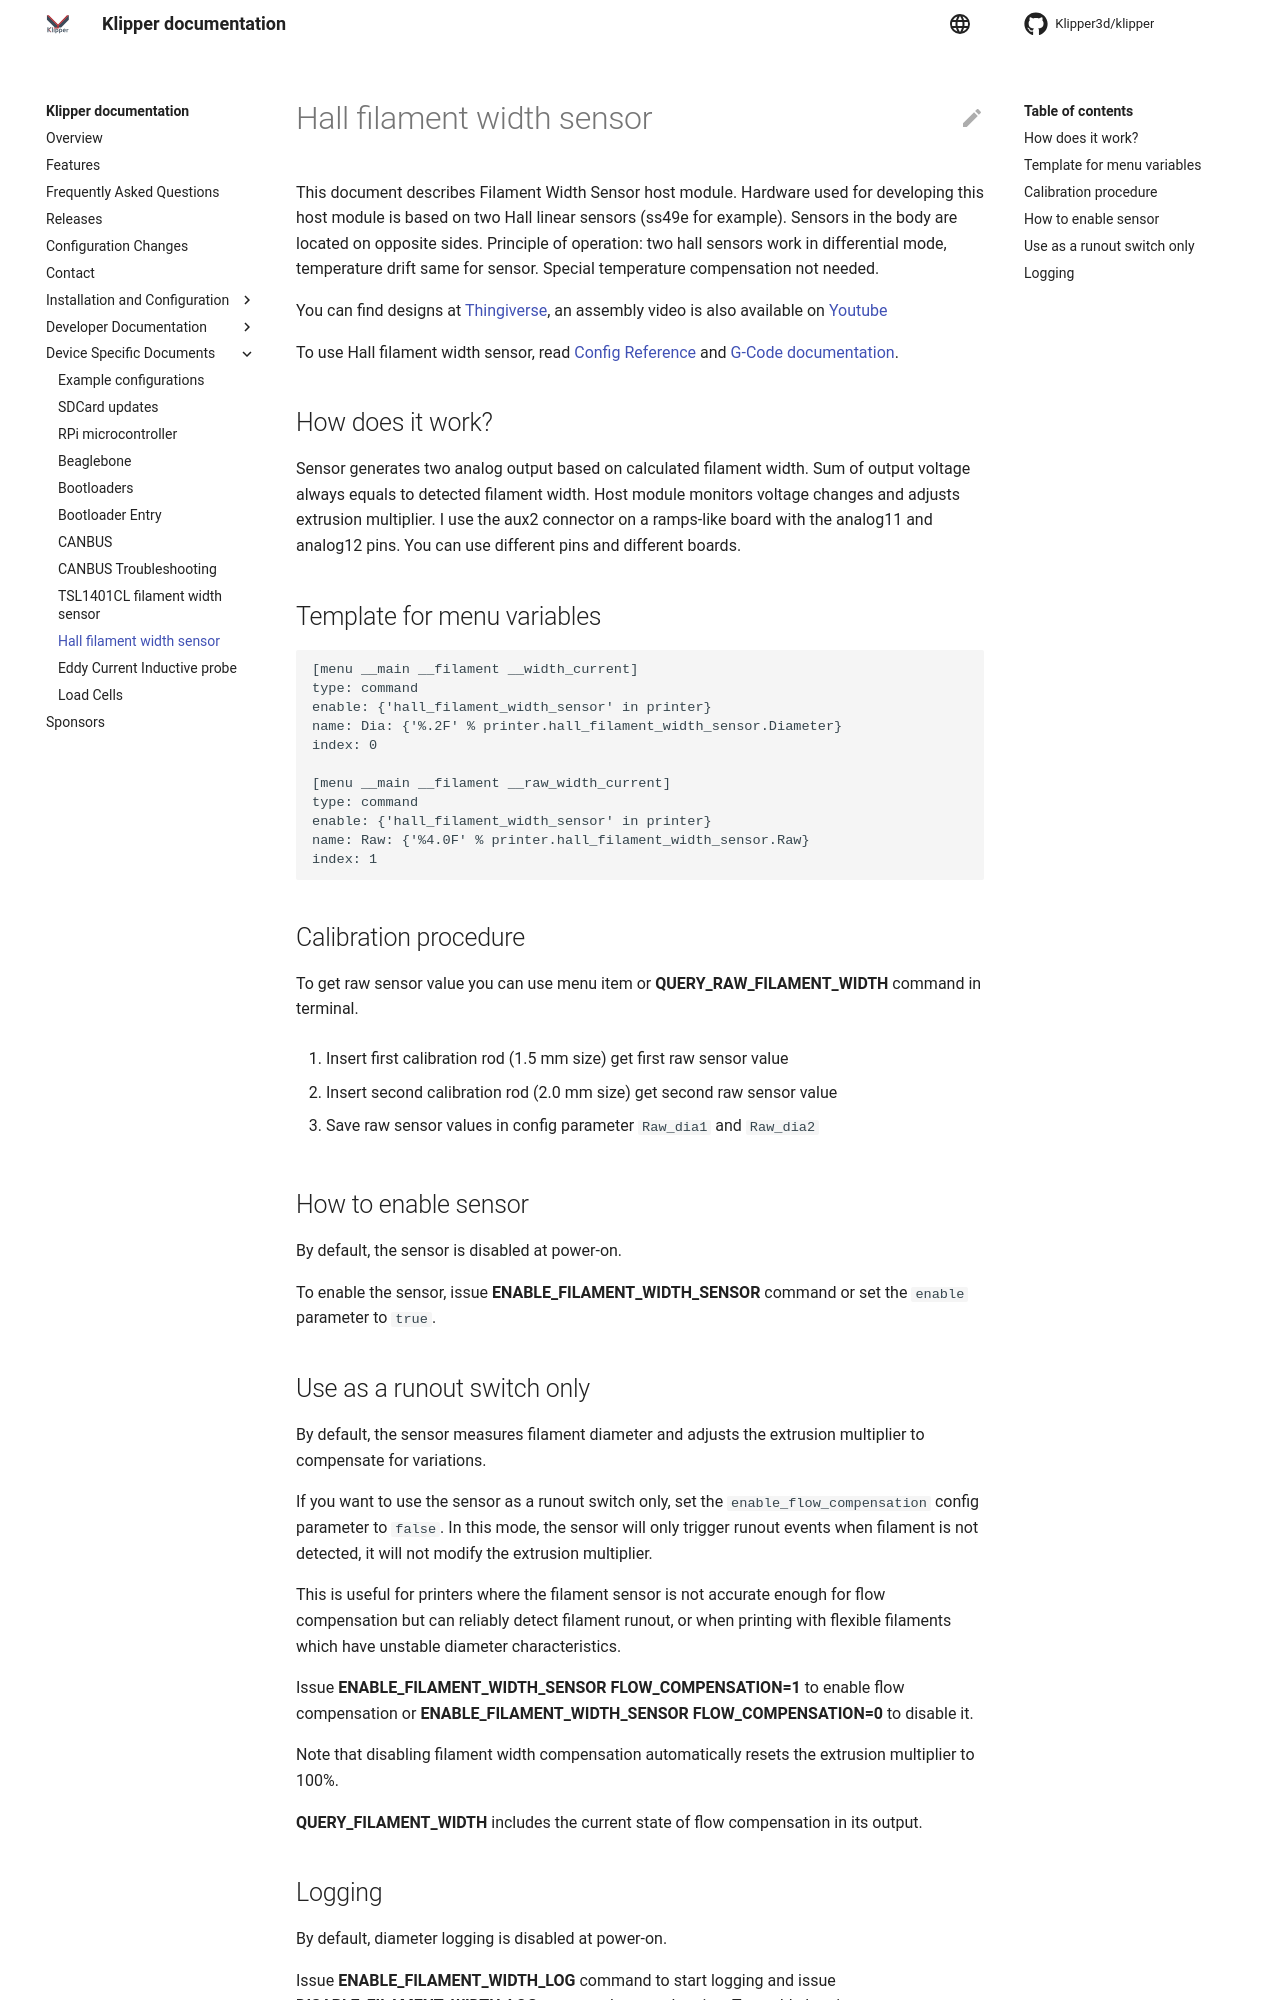

repository: TheJoshW/klipper · page: Hall_Filament_Width_Sensor.html · generator: mkdocs

# Hall filament width sensor

This document describes Filament Width Sensor host module. Hardware used for
developing this host module is based on two Hall linear sensors (ss49e for
example). Sensors in the body are located on opposite sides. Principle of operation:
two hall sensors work in differential mode, temperature drift same for sensor.
Special temperature compensation not needed.

You can find designs at [Thingiverse](https://www.thingiverse.com/thing:4138933),
an assembly video is also available on [Youtube](https://www.youtube.com/watch?v=TDO9tME8vp4)

To use Hall filament width sensor, read
[Config Reference](Config_Reference.md#hall_filament_width_sensor) and
[G-Code documentation](G-Codes.md#hall_filament_width_sensor).


## How does it work?

Sensor generates two analog output based on calculated filament width. Sum of
output voltage always equals to detected filament width. Host module monitors
voltage changes and adjusts extrusion multiplier. I use the aux2 connector on
a ramps-like board with the analog11 and analog12 pins. You can use different pins
and different boards.

## Template for menu variables

```
[menu __main __filament __width_current]
type: command
enable: {'hall_filament_width_sensor' in printer}
name: Dia: {'%.2F' % printer.hall_filament_width_sensor.Diameter}
index: 0

[menu __main __filament __raw_width_current]
type: command
enable: {'hall_filament_width_sensor' in printer}
name: Raw: {'%4.0F' % printer.hall_filament_width_sensor.Raw}
index: 1
```

## Calibration procedure

To get raw sensor value you can use menu item or **QUERY_RAW_FILAMENT_WIDTH**
command in terminal.

1. Insert first calibration rod (1.5 mm size) get first raw sensor value

2. Insert second calibration rod (2.0 mm size) get second raw sensor value

3. Save raw sensor values in config parameter `Raw_dia1` and `Raw_dia2`

## How to enable sensor

By default, the sensor is disabled at power-on.

To enable the sensor, issue **ENABLE_FILAMENT_WIDTH_SENSOR** command or
set the `enable` parameter to `true`.
